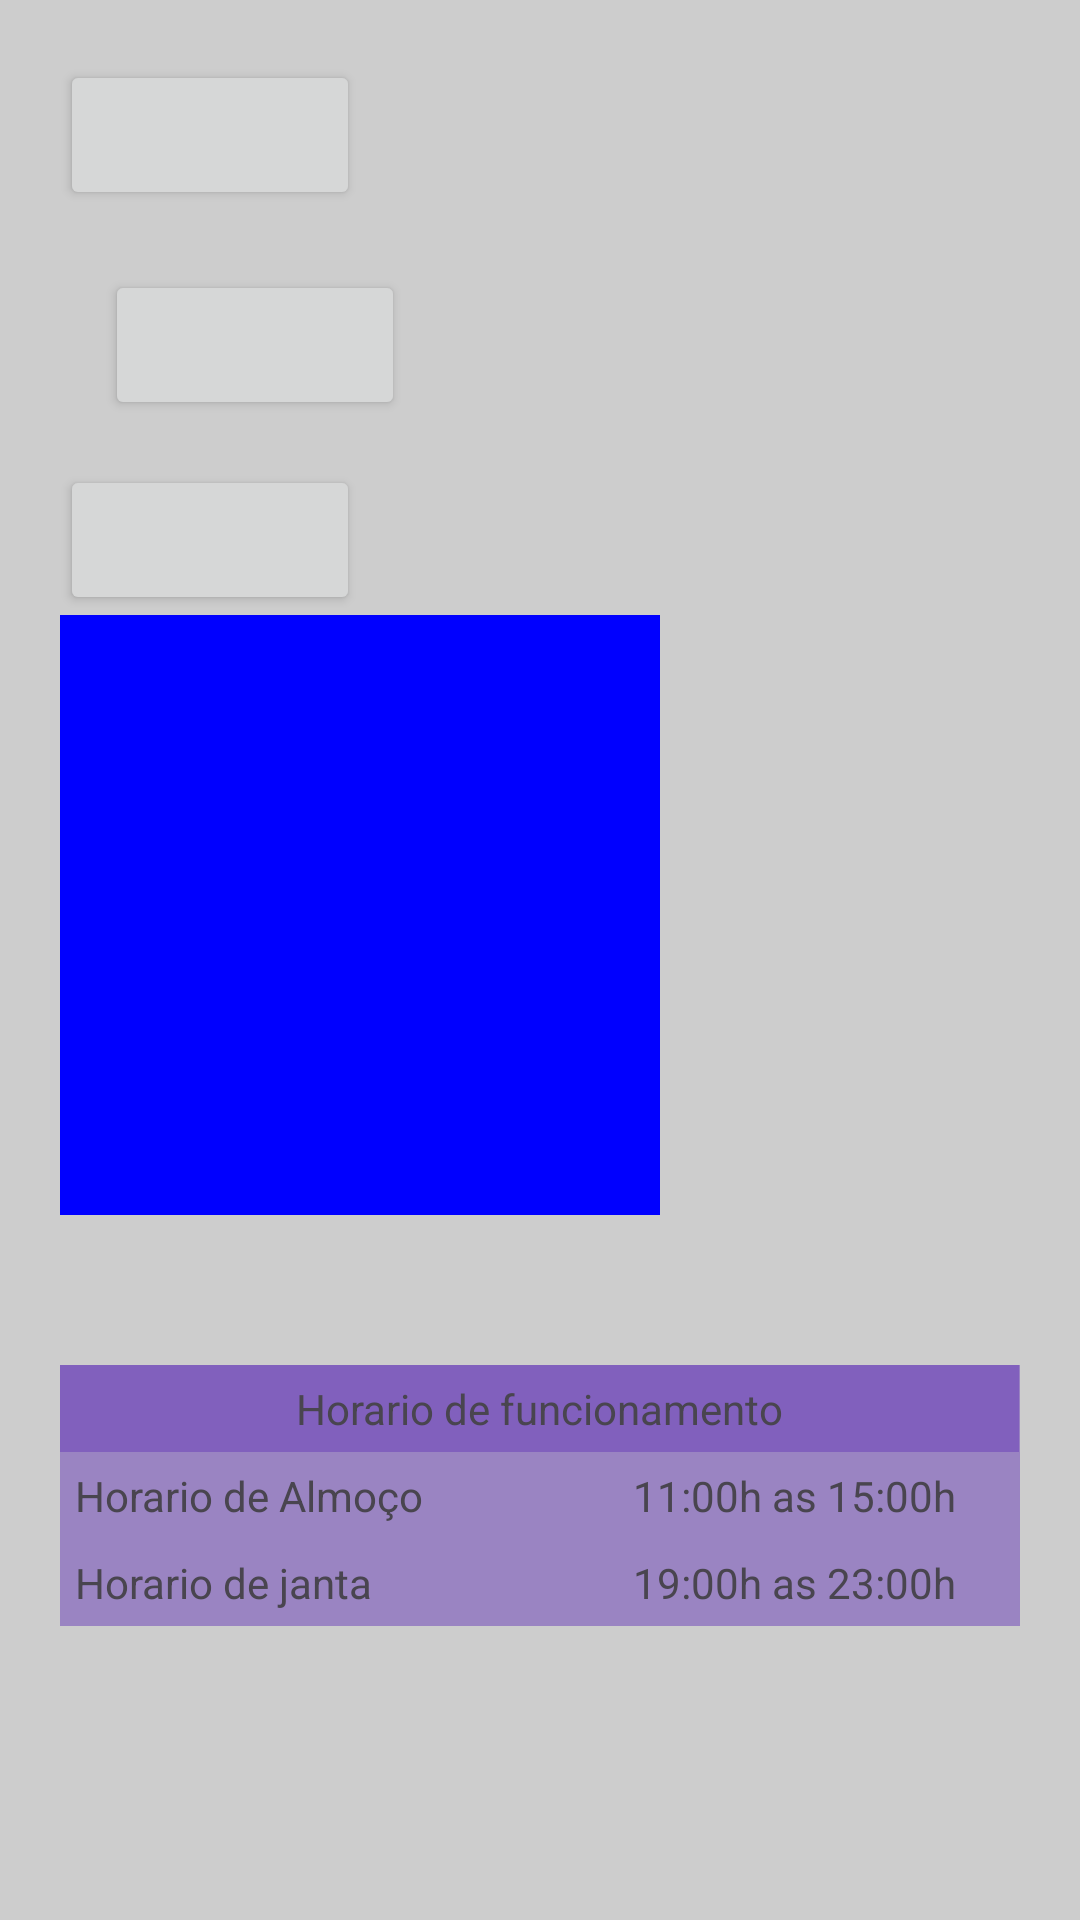

Here is an Android app screen rendered from its layout file. Give the layout XML and the strings, colors and styles it references.
<!-- AndroidManifest.xml: application theme Theme.AulasPraticas -->
<!-- res/layout/zexmeploprofimagensetabelas.xml -->
<?xml version="1.0" encoding="utf-8"?>
<LinearLayout xmlns:android="http://schemas.android.com/apk/res/android"
    android:layout_width="match_parent"
    android:layout_height="match_parent"
    android:orientation="vertical"
    android:background="#CDCDCD"
    android:padding="20dp"
    >

    <Button
        android:layout_width="100dp"
        android:layout_height="50dp"
        android:layout_marginBottom="5dp"
        android:layout_marginRight="5dp"


        />

    <Button
        android:layout_width="100dp"
        android:layout_height="50dp"
        android:layout_margin="15dp"
        />

    <Button
        android:layout_width="100dp"
        android:layout_height="50dp"
        />

    <ImageView
        android:layout_width="200dp"
        android:layout_height="200dp"
        android:src="@drawable/card_risoto"
        android:background="#0000FF"
        android:scaleType="centerCrop"
        android:contentDescription="teste"
        />

    <TableLayout
        android:layout_width="match_parent"
        android:layout_height="wrap_content"
        android:background="#7F673AB7"
        android:layout_marginTop="50dp"
        android:stretchColumns="*"
        >
        <TableRow>

            <TextView
                android:padding="5dp"
                android:text="Horario de funcionamento"
                android:layout_span="2"
                android:textAlignment="center"
                android:background="#7F673AB7"
                />


        </TableRow>
        <TableRow>

            <TextView
                android:layout_width="170dp"
                android:padding="5dp"
                android:text="Horario de Almoço" />

            <TextView
                android:text="11:00h as 15:00h" />

        </TableRow>
        <TableRow>
            <TextView
                android:text="Horario de janta"
                android:padding="5dp"
                />

            <TextView
                android:text="19:00h as 23:00h"
                />

        </TableRow>
    </TableLayout>



</LinearLayout>
<!-- resources referenced by this layout -->
<resources>
  <style name="Theme.AulasPraticas" parent="Base.Theme.AulasPraticas" />
  <style name="Base.Theme.AulasPraticas" parent="Theme.Material3.DayNight.NoActionBar">
          
          
      </style>
</resources>
